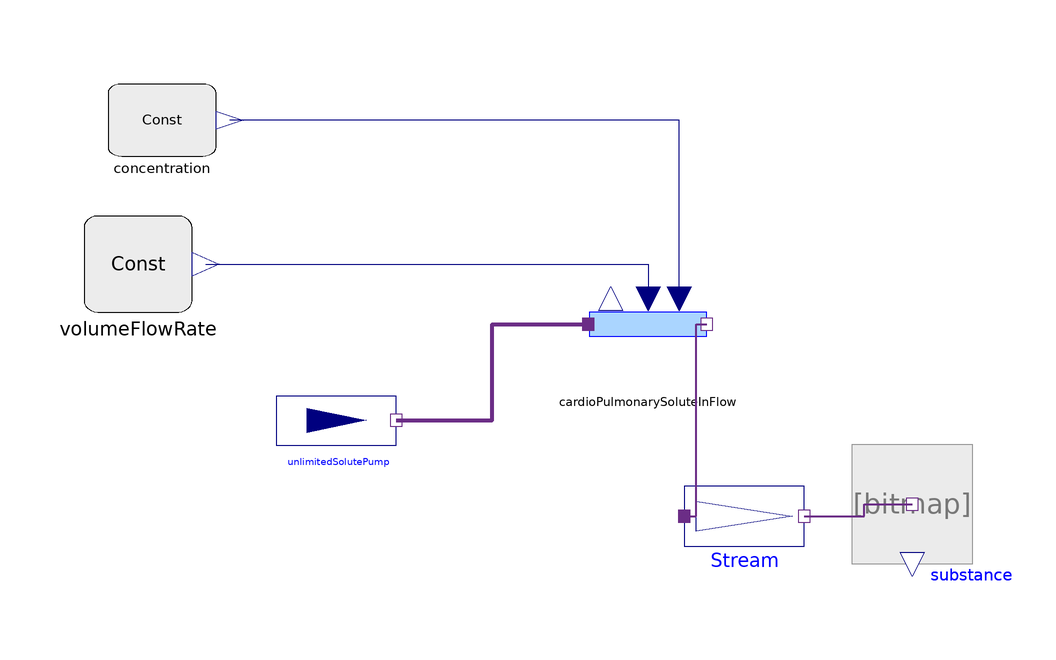

Above is the diagram view of the following Modelica model: its components placed by their Placement annotations and its connect equations drawn as lines.

model TestCardioInflow
        Physiolibrary.Types.Constants.VolumeFlowRateConst volumeFlowRate(k(
              displayUnit="l/min") = 8.3333333333333e-05)
          annotation (Placement(transformation(extent={{-90,54},{-72,70}})));
        Physiolibrary.Types.Constants.ConcentrationConst concentration(k=9.8)
          annotation (Placement(transformation(extent={{-86,80},{-68,92}})));
        CardioPulmonarySoluteInFlow cardioPulmonarySoluteInFlow
          annotation (Placement(transformation(extent={{-6,42},{14,62}})));
        Physiolibrary.Chemical.Sources.UnlimitedSolutePump unlimitedSolutePump(
            SoluteFlow=8.3333333333333e-05)
          annotation (Placement(transformation(extent={{-58,26},{-38,46}})));
        Physiolibrary.Chemical.Components.Substance substance
          annotation (Placement(transformation(extent={{38,12},{58,32}})));
        Physiolibrary.Chemical.Components.Stream Stream(SolutionFlow=
              8.3333333333333e-08)
          annotation (Placement(transformation(extent={{10,10},{30,30}})));
      equation
        connect(volumeFlowRate.y, cardioPulmonarySoluteInFlow.solventflowrate)
          annotation (Line(
            points={{-69.75,62},{4,62},{4,56.2}},
            color={0,0,127},
            smooth=Smooth.None));
        connect(cardioPulmonarySoluteInFlow.outflowSoluteConcentration,
          concentration.y) annotation (Line(
            points={{9.2,56.2},{9.2,86},{-65.75,86}},
            color={0,0,127},
            smooth=Smooth.None));
        connect(unlimitedSolutePump.q_out, cardioPulmonarySoluteInFlow.port_in)
          annotation (Line(
            points={{-38,36},{-22,36},{-22,52},{-6,52}},
            color={107,45,134},
            thickness=1,
            smooth=Smooth.None));
        connect(Stream.q_out, substance.q_out) annotation (Line(
            points={{30,20},{40,20},{40,22},{48,22}},
            color={107,45,134},
            thickness=1,
            smooth=Smooth.None));
        connect(Stream.q_in, cardioPulmonarySoluteInFlow.port_out) annotation (
            Line(
            points={{10,20},{12,20},{12,52},{13.8,52}},
            color={107,45,134},
            thickness=1,
            smooth=Smooth.None));
        annotation (Diagram(coordinateSystem(preserveAspectRatio=false, extent=
                  {{-100,-100},{100,100}}), graphics));
      end TestCardioInflow;